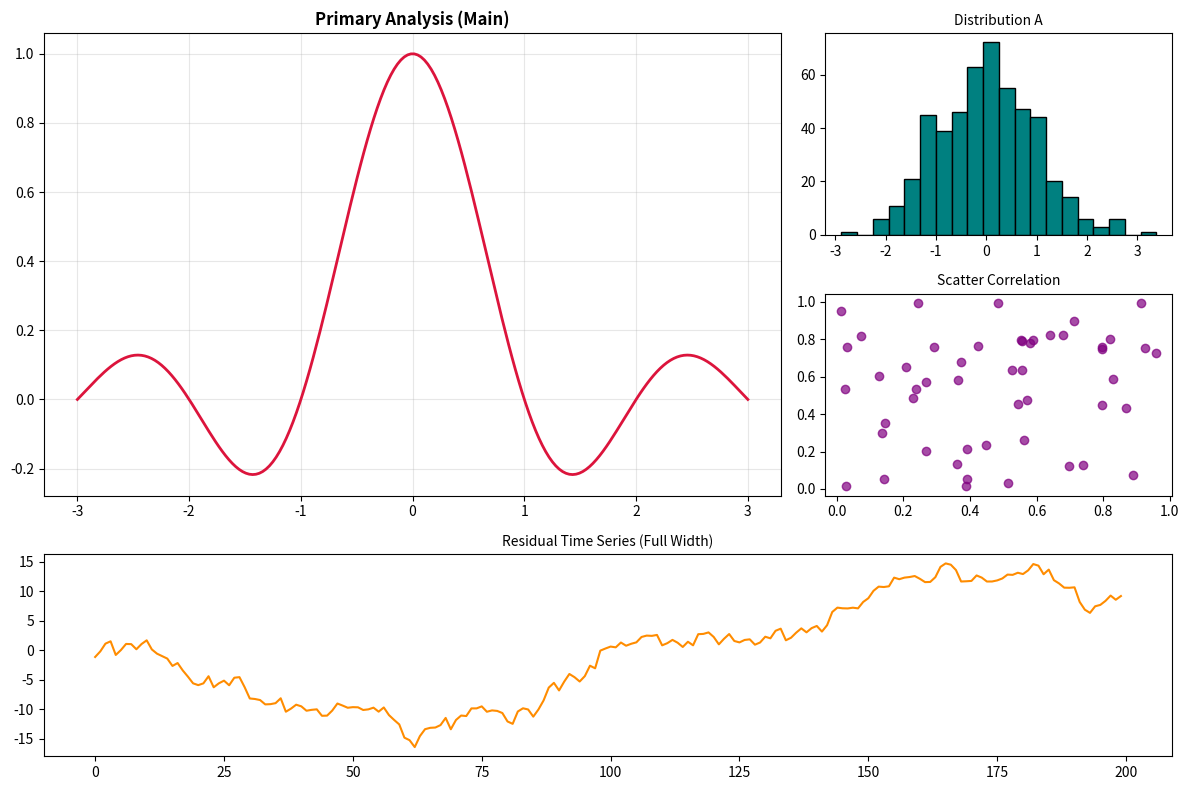
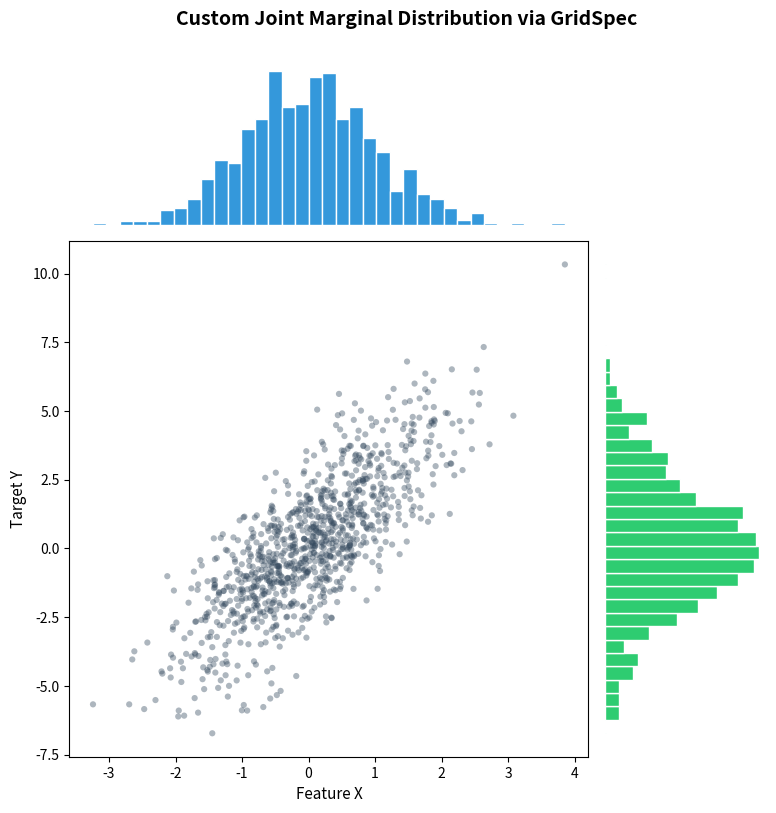

Source code (Python) for these figures, in order:
import matplotlib.pyplot as plt
import matplotlib.gridspec as gridspec
import numpy as np

# 1. subplot_mosaic: cleanest way to design modern dashboard layouts
mosaic = [
    ['main', 'main', 'side_top'],
    ['main', 'main', 'side_bot'],
    ['bottom', 'bottom', 'bottom']
]

fig, ax_dict = plt.subplot_mosaic(mosaic, figsize=(12, 8))

# Main plot
x = np.linspace(-3, 3, 200)
ax_dict['main'].plot(x, np.sinc(x), color='crimson', lw=2)
ax_dict['main'].set_title('Primary Analysis (Main)', fontweight='bold')
ax_dict['main'].grid(True, alpha=0.3)

# Side top
ax_dict['side_top'].hist(np.random.randn(500), bins=20, color='teal', edgecolor='black')
ax_dict['side_top'].set_title('Distribution A', fontsize=10)

# Side bottom
ax_dict['side_bot'].scatter(np.random.rand(50), np.random.rand(50), color='purple', alpha=0.7)
ax_dict['side_bot'].set_title('Scatter Correlation', fontsize=10)

# Bottom full width
ax_dict['bottom'].plot(np.cumsum(np.random.randn(200)), color='darkorange')
ax_dict['bottom'].set_title('Residual Time Series (Full Width)', fontsize=10)

plt.tight_layout()
plt.show()

# 2. GridSpec with unequal height/width ratios (Joint Plot layout)
fig = plt.figure(figsize=(9, 9))
gs = gridspec.GridSpec(4, 4, hspace=0.1, wspace=0.1)

ax_main = fig.add_subplot(gs[1:4, 0:3])
ax_xhist = fig.add_subplot(gs[0, 0:3], sharex=ax_main)
ax_yhist = fig.add_subplot(gs[1:4, 3], sharey=ax_main)

# Data
np.random.seed(42)
x_data = np.random.randn(1000)
y_data = 2 * x_data + np.random.randn(1000) * 1.5

ax_main.scatter(x_data, y_data, alpha=0.4, color='#34495e', edgecolors='none', s=20)
ax_main.set_xlabel('Feature X', fontsize=11)
ax_main.set_ylabel('Target Y', fontsize=11)

ax_xhist.hist(x_data, bins=35, color='#3498db', edgecolor='white')
ax_xhist.axis('off')

ax_yhist.hist(y_data, bins=35, orientation='horizontal', color='#2ecc71', edgecolor='white')
ax_yhist.axis('off')

fig.suptitle('Custom Joint Marginal Distribution via GridSpec', fontsize=14, fontweight='bold', y=0.94)
plt.show()
